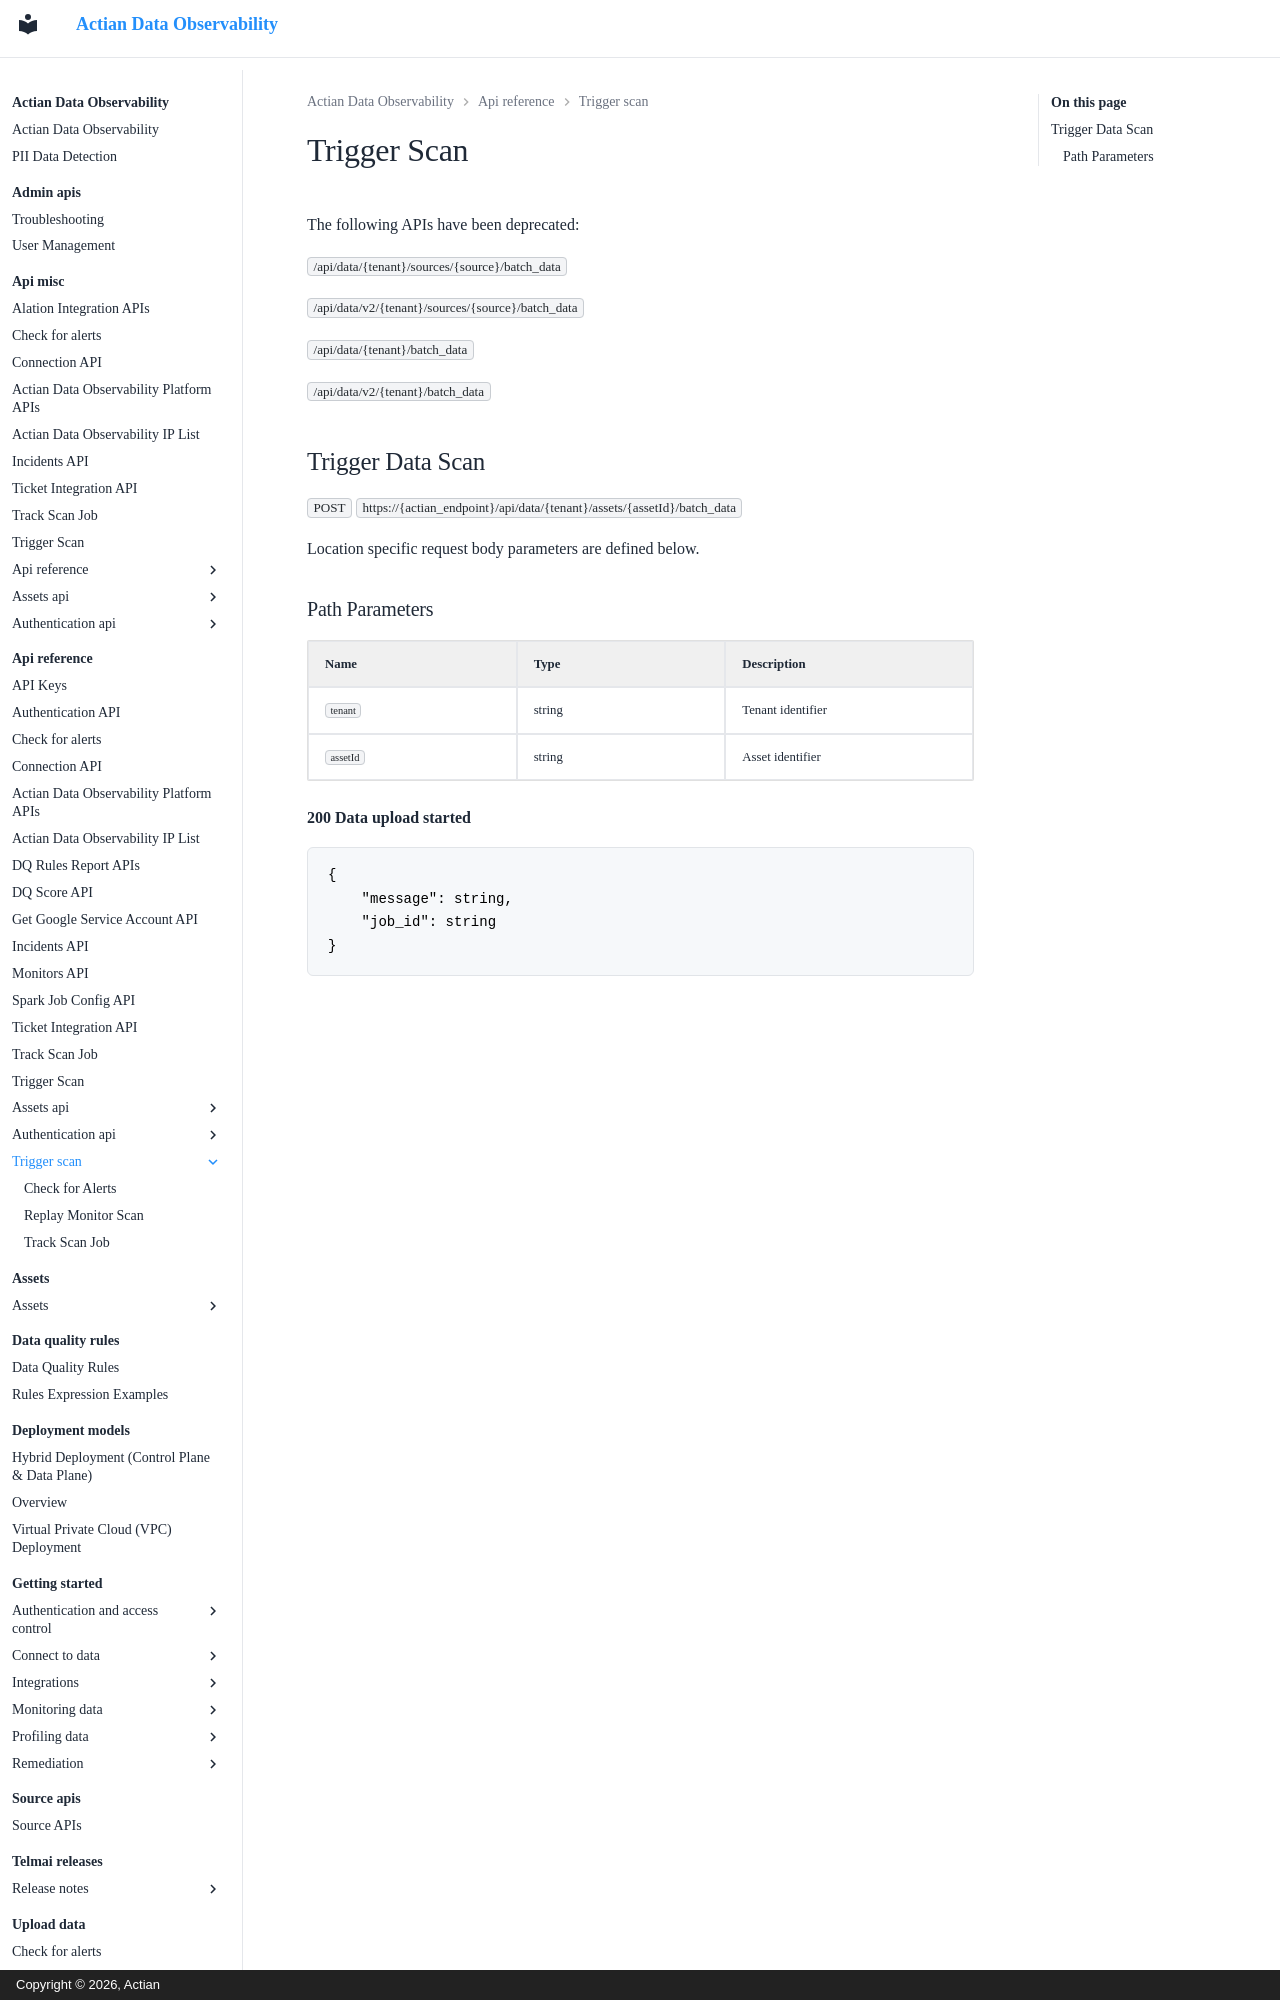

repository: ActianCorp/data-observability-docs · page: api-reference/trigger-scan/index.html · generator: mkdocs · copyright: Copyright © 2026, Actian

# Trigger Scan

The following APIs have been deprecated:

`/api/data/{tenant}/sources/{source}/batch_data`

`/api/data/v2/{tenant}/sources/{source}/batch_data`

`/api/data/{tenant}/batch_data`

`/api/data/v2/{tenant}/batch_data`

## Trigger Data Scan

`POST` `https://{actian_endpoint}/api/data/{tenant}/assets/{assetId}/batch_data`

Location specific request body parameters are defined below.
